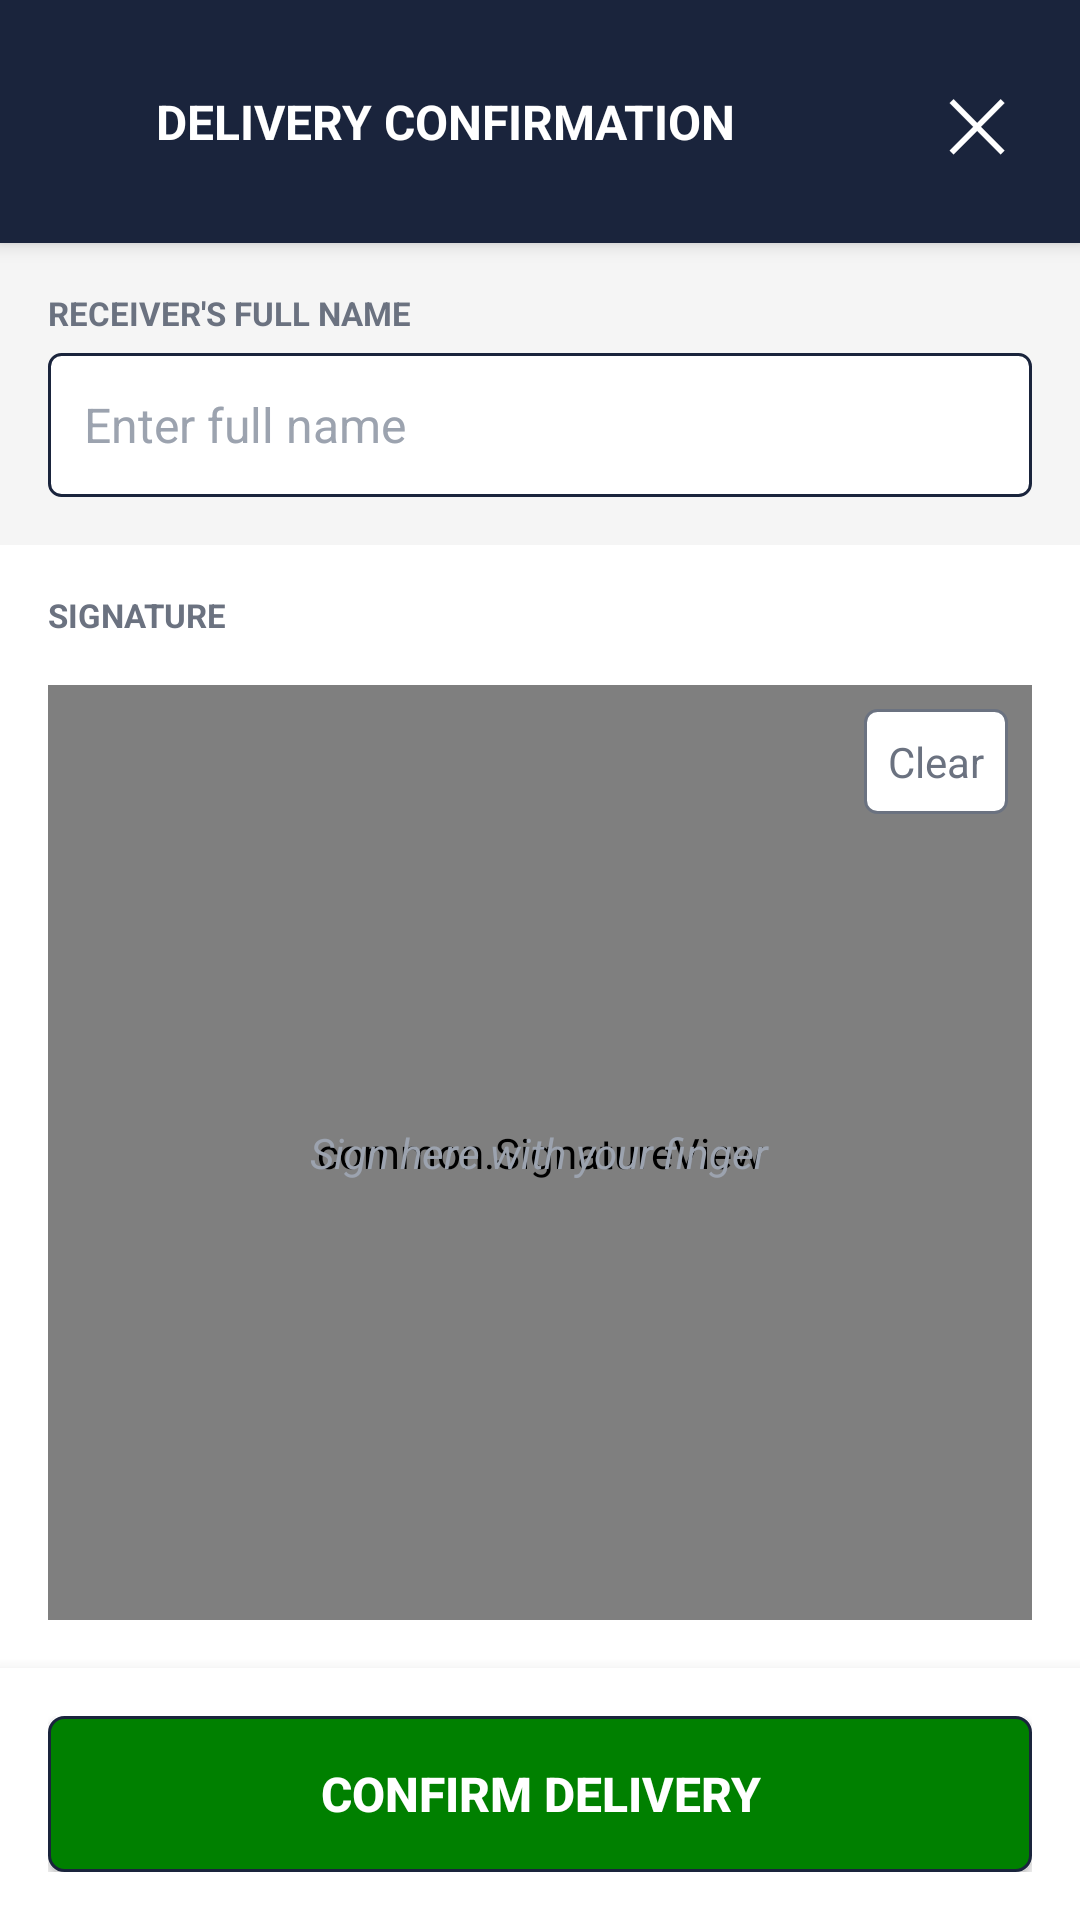

Produce the Android XML layout that renders to this screen, including the resource entries it uses.
<!-- AndroidManifest.xml: application theme Theme.AppCompat.NoActionBar -->
<!-- res/layout/ctrl_signature.xml -->
<?xml version="1.0" encoding="utf-8"?>

<RelativeLayout xmlns:android="http://schemas.android.com/apk/res/android"
    android:id="@+id/ctrl_root"
    android:layout_width="match_parent"
    android:layout_height="match_parent"
    android:background="@color/Black_Bg2">

    
    <LinearLayout
        android:layout_width="match_parent"
        android:layout_height="match_parent"
        android:background="@color/White"
        android:orientation="vertical">

        
        <LinearLayout
            android:layout_width="match_parent"
            android:layout_height="wrap_content"
            android:background="@color/primary"
            android:orientation="horizontal"
            android:padding="16dp"
            android:gravity="center_vertical"
            android:elevation="4dp">

            <ImageView
                android:layout_width="24dp"
                android:layout_height="24dp"
                android:src="@drawable/delivered"
                android:tint="@color/White"
                android:layout_marginRight="12dp" />

            <TextView
                android:layout_width="0dp"
                android:layout_weight="1"
                android:layout_height="wrap_content"
                android:text="@string/signature_title"
                android:textColor="@color/White"
                android:textSize="16sp"
                android:textStyle="bold" />

            <TextView
                android:id="@+id/btnCancel"
                android:layout_width="wrap_content"
                android:layout_height="wrap_content"
                android:text="✕"
                android:textColor="@color/White"
                android:textSize="24sp"
                android:padding="8dp"
                android:clickable="true"
                android:focusable="true"
                android:background="?attr/selectableItemBackgroundBorderless" />
        </LinearLayout>

        
        <LinearLayout
            android:layout_width="match_parent"
            android:layout_height="0dp"
            android:layout_weight="1"
            android:orientation="vertical">

            
            <LinearLayout
                android:layout_width="match_parent"
                android:layout_height="wrap_content"
                android:orientation="vertical"
                android:padding="16dp"
                android:background="@color/White_Smoke">

                
                <LinearLayout
                    android:id="@+id/ll_pin"
                    android:layout_width="match_parent"
                    android:layout_height="wrap_content"
                    android:orientation="vertical"
                    android:visibility="gone"
                    android:layout_marginBottom="12dp">

                    <TextView
                        android:layout_width="wrap_content"
                        android:layout_height="wrap_content"
                        android:text="@string/signature_pin_header"
                        android:textColor="@color/text_secondary"
                        android:textSize="11sp"
                        android:textStyle="bold"
                        android:layout_marginBottom="6dp" />

                    <EditText
                        android:id="@+id/et_Pin"
                        android:layout_width="match_parent"
                        android:layout_height="48dp"
                        android:background="@drawable/edittext_whitebg_primaryborder_rounded"
                        android:hint="@string/signature_pin_hint"
                        android:inputType="numberPassword"
                        android:maxLength="4"
                        android:padding="12dp"
                        android:textColor="@color/text_primary"
                        android:textColorHint="@color/text_tertiary"
                        android:textSize="16sp"
                        android:textCursorDrawable="@null" />
                </LinearLayout>

                
                <LinearLayout
                    android:layout_width="match_parent"
                    android:layout_height="wrap_content"
                    android:orientation="vertical">

                    <TextView
                        android:layout_width="wrap_content"
                        android:layout_height="wrap_content"
                        android:text="@string/signature_fullname_header"
                        android:textColor="@color/text_secondary"
                        android:textSize="11sp"
                        android:textStyle="bold"
                        android:layout_marginBottom="6dp" />

                    <EditText
                        android:id="@+id/et_FullName"
                        android:layout_width="match_parent"
                        android:layout_height="48dp"
                        android:background="@drawable/edittext_whitebg_primaryborder_rounded"
                        android:hint="@string/signature_fullname_hint"
                        android:inputType="textPersonName|textCapWords"
                        android:padding="12dp"
                        android:textColor="@color/text_primary"
                        android:textColorHint="@color/text_tertiary"
                        android:textSize="16sp"
                        android:textCursorDrawable="@null" />
                </LinearLayout>
            </LinearLayout>

            
            <LinearLayout
                android:layout_width="match_parent"
                android:layout_height="0dp"
                android:layout_weight="1"
                android:orientation="vertical"
                android:background="@color/White">

                <TextView
                    android:layout_width="wrap_content"
                    android:layout_height="wrap_content"
                    android:text="@string/signature_section_header"
                    android:textColor="@color/text_secondary"
                    android:textSize="11sp"
                    android:textStyle="bold"
                    android:layout_margin="16dp"
                    android:layout_marginBottom="0dp" />

                
                <FrameLayout
                    android:layout_width="match_parent"
                    android:layout_height="0dp"
                    android:layout_weight="1"
                    android:layout_marginLeft="16dp"
                    android:layout_marginRight="16dp"
                    android:layout_marginBottom="16dp"
                    android:background="@drawable/signature_canvas_background">

                    <common.SignatureView
                        android:id="@+id/sig"
                        android:layout_width="match_parent"
                        android:layout_height="match_parent" />

                    
                    <TextView
                        android:id="@+id/btnClear"
                        android:layout_width="wrap_content"
                        android:layout_height="wrap_content"
                        android:layout_gravity="top|right"
                        android:layout_margin="8dp"
                        android:text="@string/signature_clear"
                        android:textColor="@color/text_secondary"
                        android:textSize="14sp"
                        android:padding="8dp"
                        android:background="@drawable/button_outline_gray"
                        android:clickable="true"
                        android:focusable="true" />

                    
                    <TextView
                        android:id="@+id/tvSignHint"
                        android:layout_width="wrap_content"
                        android:layout_height="wrap_content"
                        android:layout_gravity="center"
                        android:text="@string/signature_hint"
                        android:textColor="@color/text_tertiary"
                        android:textSize="14sp"
                        android:textStyle="italic" />
                </FrameLayout>
            </LinearLayout>
        </LinearLayout>

        
        <LinearLayout
            android:layout_width="match_parent"
            android:layout_height="wrap_content"
            android:orientation="horizontal"
            android:padding="16dp"
            android:background="@color/White"
            android:elevation="8dp">

            <Button
                android:id="@+id/btnDone"
                android:layout_width="match_parent"
                android:layout_height="52dp"
                android:background="@drawable/button_rounded_green"
                android:text="@string/signature_confirm"
                android:textColor="@color/White"
                android:textSize="16sp"
                android:textStyle="bold"
                android:enabled="true" />
        </LinearLayout>
    </LinearLayout>
</RelativeLayout>
<!-- resources referenced by this layout -->
<resources>
  <color name="Black_Bg2">#96000000</color>
  <color name="White">#FFFFFF</color>
  <color name="White_Smoke">#F5F5F5</color>
  <color name="primary">#1A243C</color>
  <color name="text_primary">#1F2937</color>
  <color name="text_secondary">#6B7280</color>
  <color name="text_tertiary">#9CA3AF</color>
  <!-- drawable button_outline_gray (drawable) -->
  <?xml version="1.0" encoding="utf-8"?>
  
  <shape xmlns:android="http://schemas.android.com/apk/res/android">
      <solid android:color="@color/White" />
      <stroke
          android:width="1dp"
          android:color="@color/text_secondary" />
      <corners android:radius="4dp" />
  </shape>
  <!-- drawable button_rounded_green (drawable) -->
  <?xml version="1.0" encoding="utf-8"?>
  
  <shape xmlns:android="http://schemas.android.com/apk/res/android"
      android:shape="rectangle" >
  
      <solid android:color="@color/Green" />
  
      <corners android:radius="5dp" />
  
      <padding
          android:bottom="0dip"
          android:left="0dip"
          android:right="0dip"
          android:top="0dip" />
  
      <stroke
          android:width="1dp"
          android:color="@color/primary" />
  
  </shape>
  <!-- drawable edittext_whitebg_primaryborder_rounded (drawable) -->
  <?xml version="1.0" encoding="utf-8"?>
  
  <shape xmlns:android="http://schemas.android.com/apk/res/android"
      android:shape="rectangle" >
  
      <solid android:color="@color/White" />
  
      <corners android:radius="4dp" />
  
      <stroke
          android:width="1dp"
          android:color="@color/primary" />
  
  </shape>
  <!-- drawable signature_canvas_background (drawable) -->
  <?xml version="1.0" encoding="utf-8"?>
  
  <shape xmlns:android="http://schemas.android.com/apk/res/android">
      <solid android:color="#F0F8FF" />
      <stroke
          android:width="2dp"
          android:color="#4A90E2"
          android:dashWidth="8dp"
          android:dashGap="4dp" />
      <corners android:radius="8dp" />
  </shape>
  <string name="signature_clear">Clear</string>
  <string name="signature_confirm">CONFIRM DELIVERY</string>
  <string name="signature_fullname_header">RECEIVER\'S FULL NAME</string>
  <string name="signature_fullname_hint">Enter full name</string>
  <string name="signature_hint">Sign here with your finger</string>
  <string name="signature_pin_header">SECURITY PIN</string>
  <string name="signature_pin_hint">Enter 4-digit PIN</string>
  <string name="signature_section_header">SIGNATURE</string>
  <string name="signature_title">DELIVERY CONFIRMATION</string>
  <color name="Green">#008000</color>
</resources>
